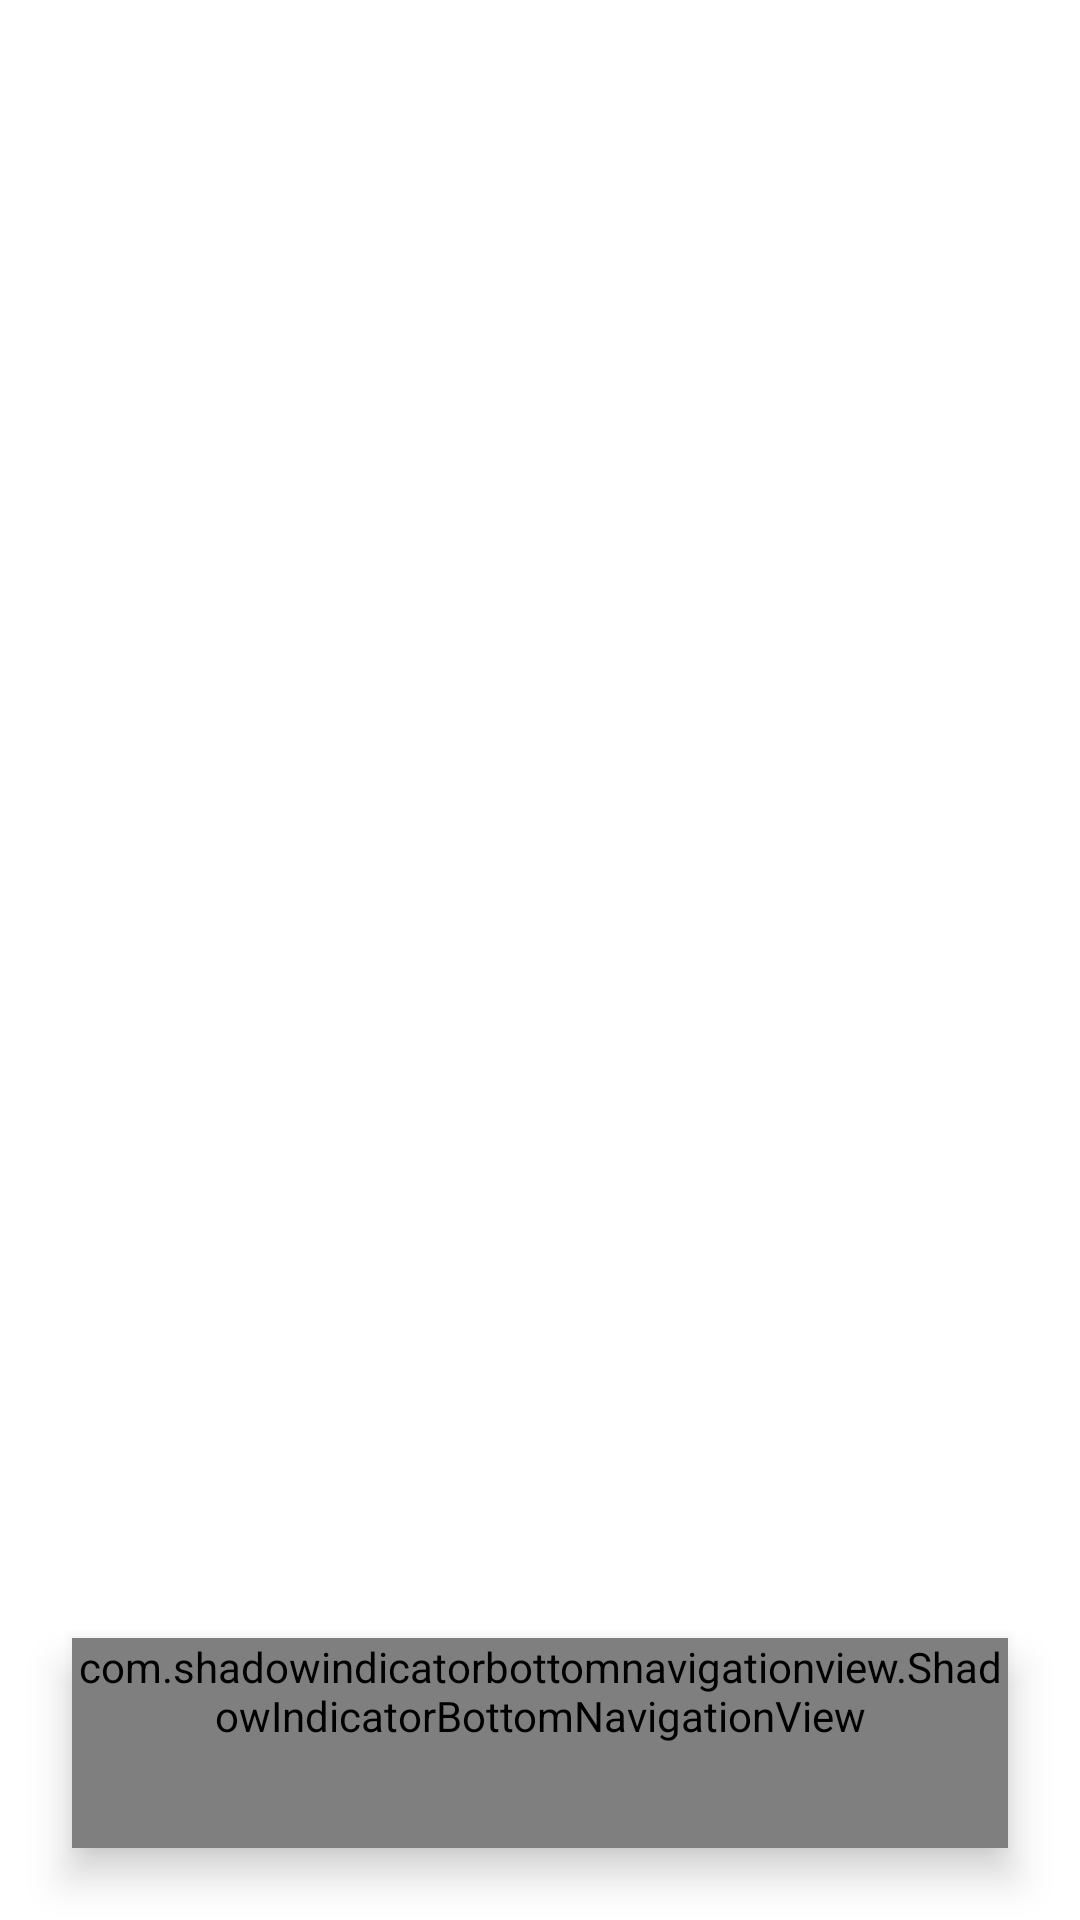

This screen was rendered from an Android layout file. Write that file and the resources it references.
<!-- AndroidManifest.xml: application theme Theme.HighLightedTabBar -->
<!-- res/layout/activity_main.xml -->
<?xml version="1.0" encoding="utf-8"?>
<androidx.constraintlayout.widget.ConstraintLayout xmlns:android="http://schemas.android.com/apk/res/android"
    xmlns:app="http://schemas.android.com/apk/res-auto"
    xmlns:tools="http://schemas.android.com/tools"
    android:layout_width="match_parent"
    android:layout_height="match_parent"
    tools:context=".MainActivity">

    <androidx.viewpager.widget.ViewPager
        android:id="@+id/view_pager"
        android:layout_width="match_parent"
        android:layout_height="match_parent"
        app:layout_constraintBottom_toTopOf="parent"
        app:layout_constraintEnd_toEndOf="parent"
        app:layout_constraintStart_toStartOf="parent"
        app:layout_constraintTop_toTopOf="parent" />

    <com.shadowindicatorbottomnavigationview.ShadowIndicatorBottomNavigationView
        android:id="@+id/bottom_navigation_view"
        android:layout_width="match_parent"
        android:layout_height="wrap_content"
        android:layout_margin="24dp"
        android:background="@drawable/black_rounded"
        android:clipToOutline="true"
        android:elevation="8dp"
        android:minHeight="70dp"
        app:itemIconTint="@drawable/bottom_navigation_view_item_tint"
        app:itemTextColor="@drawable/bottom_navigation_view_item_tint"
        app:labelVisibilityMode="unlabeled"
        app:elevation="20dp"
        app:layout_constraintBottom_toBottomOf="parent"
        app:layout_constraintEnd_toEndOf="parent"
        app:layout_constraintStart_toStartOf="parent"
        app:menu="@menu/bottom_navigation" />


</androidx.constraintlayout.widget.ConstraintLayout>
<!-- resources referenced by this layout -->
<resources>
  <!-- drawable bottom_navigation_view_item_tint (drawable) -->
  <?xml version="1.0" encoding="utf-8"?>
  <selector xmlns:android="http://schemas.android.com/apk/res/android">
      <item android:state_checked="true" android:color="@color/white" />
      <item android:color="#777777"  />
  </selector>
  <style name="Theme.HighLightedTabBar" parent="Theme.MaterialComponents.DayNight.DarkActionBar">
          
          <item name="colorPrimary">@color/purple_500</item>
          <item name="colorPrimaryVariant">@color/purple_700</item>
          <item name="colorOnPrimary">@color/white</item>
          
          <item name="colorSecondary">@color/teal_200</item>
          <item name="colorSecondaryVariant">@color/teal_700</item>
          <item name="colorOnSecondary">@color/black</item>
          
          <item name="android:statusBarColor" tools:targetApi="l">?attr/colorPrimaryVariant</item>
          
      </style>
  <color name="white">#FFFFFFFF</color>
  <color name="purple_500">#FF6200EE</color>
  <color name="purple_700">#FF3700B3</color>
  <color name="teal_200">#FF03DAC5</color>
  <color name="teal_700">#FF018786</color>
  <color name="black">#FF000000</color>
</resources>
